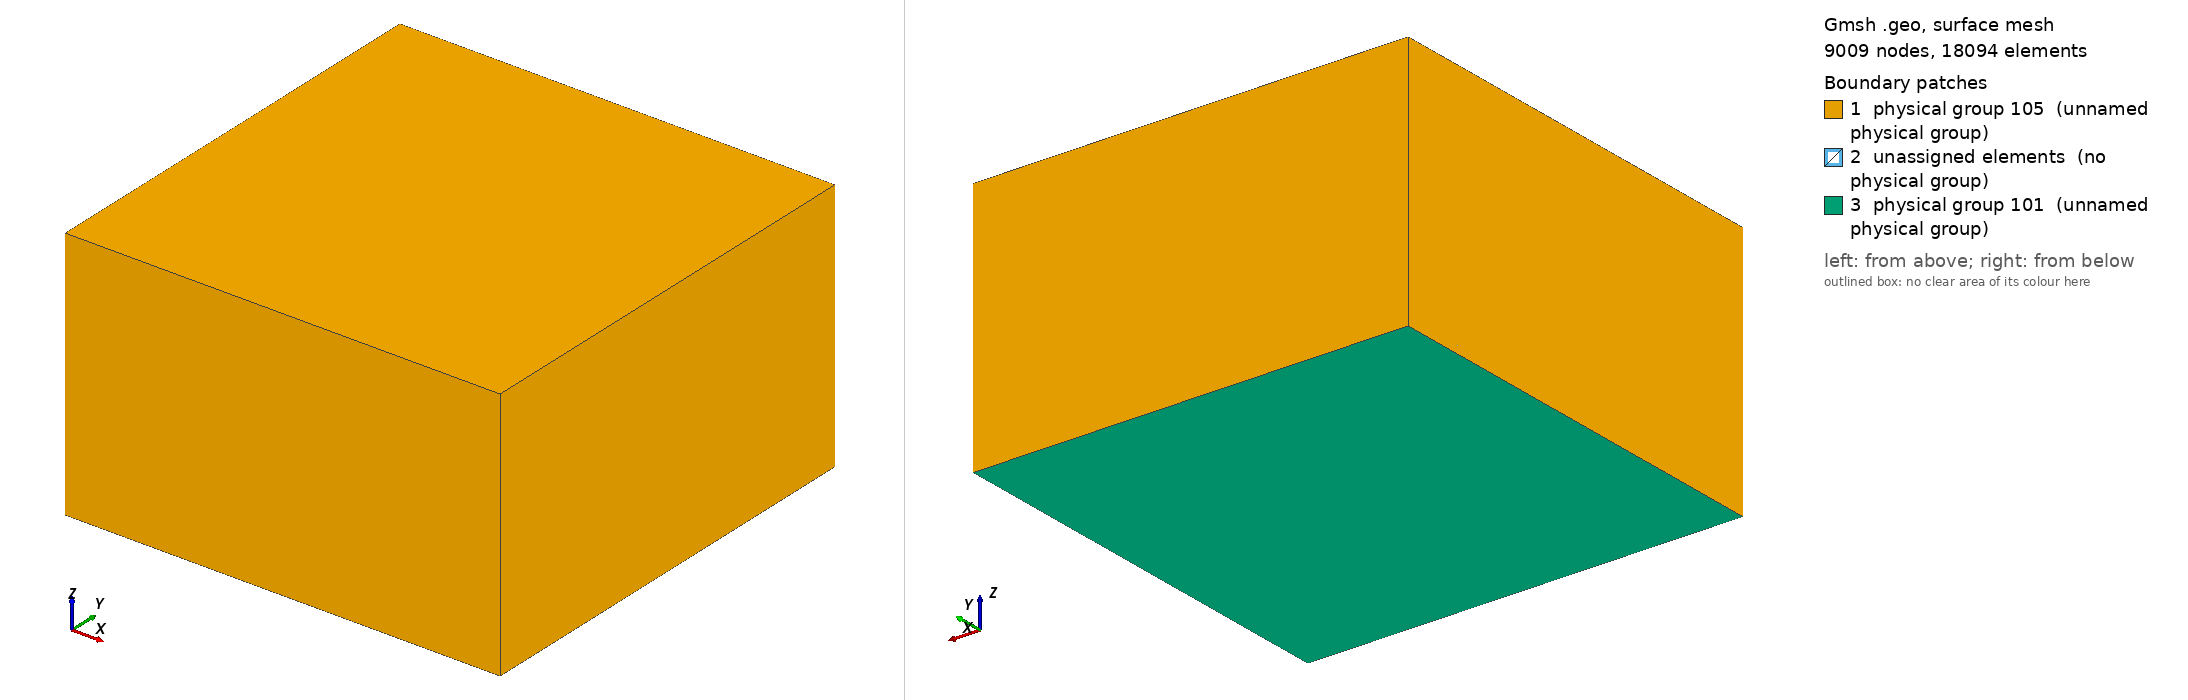

Gmsh geometry script, surface-meshed: 9009 nodes, 18094 surface elements. Boundary patches (legend numbers): 1 physical group 105 (unnamed physical group), 2 unassigned elements (no physical group), 3 physical group 101 (unnamed physical group). Left view from above one corner, right view from below the opposite corner. Legend entries are the model's physical surfaces; 'unassigned elements' are surfaces in no physical group. The drawing asked Gmsh for element sizes between 1% and 20% of the model's largest extent; the script's own settings can give other sizes.

=== loh.geo (drawn) ===
/*
 * @author Carsten Uphoff and Duo Li
 */
 
cl_1 = 5000;
Point(1) = {32000, 32000, 0, cl_1};
Point(2) = {32000, 32000, 1000, cl_1};
Point(3) = {-26000, 32000, 1000, cl_1};
Point(4) = {-26000, 32000, 0, cl_1};
Point(5) = {-26000, -26000, 0, cl_1};
Point(6) = {-26000, -26000, 1000, cl_1};
Point(7) = {32000, -26000, 1000, cl_1};
Point(8) = {32000, -26000, 0, cl_1};
Point(9) = {32000, 32000, 34000, cl_1};
Point(10) = {-26000, 32000, 34000, cl_1};
Point(11) = {32000, -26000, 34000, cl_1};
Point(12) = {-26000, -26000, 34000, cl_1};
Point(13) = {4000, 4000, 1500, cl_1};
Line(1) = {4, 5};
Line(2) = {5, 8};
Line(3) = {8, 7};
Line(4) = {7, 6};
Line(5) = {6, 5};
Line(6) = {6, 3};
Line(7) = {3, 4};
Line(8) = {4, 1};
Line(9) = {1, 8};
Line(10) = {7, 2};
Line(11) = {2, 1};
Line(12) = {2, 3};
Line(13) = {3, 10};
Line(14) = {10, 9};
Line(15) = {9, 11};
Line(16) = {11, 12};
Line(17) = {12, 6};
Line(18) = {7, 11};
Line(19) = {2, 9};
Line(20) = {10, 12};
Line Loop(22) = {20, -16, -15, -14};
Plane Surface(22) = {22};
Line Loop(24) = {13, 20, 17, 6};
Plane Surface(24) = {24};
Line Loop(26) = {17, -4, 18, 16};
Plane Surface(26) = {26};
Line Loop(28) = {19, 15, -18, 10};
Plane Surface(28) = {28};
Line Loop(30) = {12, 13, 14, -19};
Plane Surface(30) = {30};
Line Loop(32) = {12, -6, -4, 10};
Plane Surface(32) = {32};
Line Loop(34) = {5, 2, 3, 4};
Plane Surface(34) = {34};
Line Loop(36) = {3, 10, 11, 9};
Plane Surface(36) = {36};
Line Loop(38) = {6, 7, 1, -5};
Plane Surface(38) = {38};
Line Loop(40) = {7, 8, -11, 12};
Plane Surface(40) = {40};
Line Loop(42) = {8, 9, -2, -1};
Plane Surface(42) = {42};
Surface Loop(1) = {22, 24, 26, 28, 30, 32};
Volume(1) = {1};
Surface Loop(2) = {32, 34, 36, 38, 40, 42};
Volume(2) = {2};
Physical Surface(101) = {42};
Physical Surface(105) = {22, 24, 26, 28, 30, 34, 36, 38, 40};
Physical Volume(1) = {2};
Physical Volume(2) = {1};
// define refined box
Field[1] = Box;
Field[1].VIn = 200;
Field[1].VOut = 3000;
Field[1].XMax = 12000;
Field[1].XMin = -2500;
Field[1].YMax = 12000;
Field[1].YMin = -2500;
Field[1].ZMax = 6000;
Field[1].ZMin = 0;
// define distance to reference point 13
Field[2] = Distance;
Field[2].NodesList = {13};
// define radial refinement method
Field[3] = MathEval;
Field[3].F = "150 + F2^2/6000^2*100";
Field[4] = Min;
Field[4].FieldsList = {1, 3};
// final 
Background Field = 4;
// specify gmsh version 
Mesh.MshFileVersion = 2.2;
